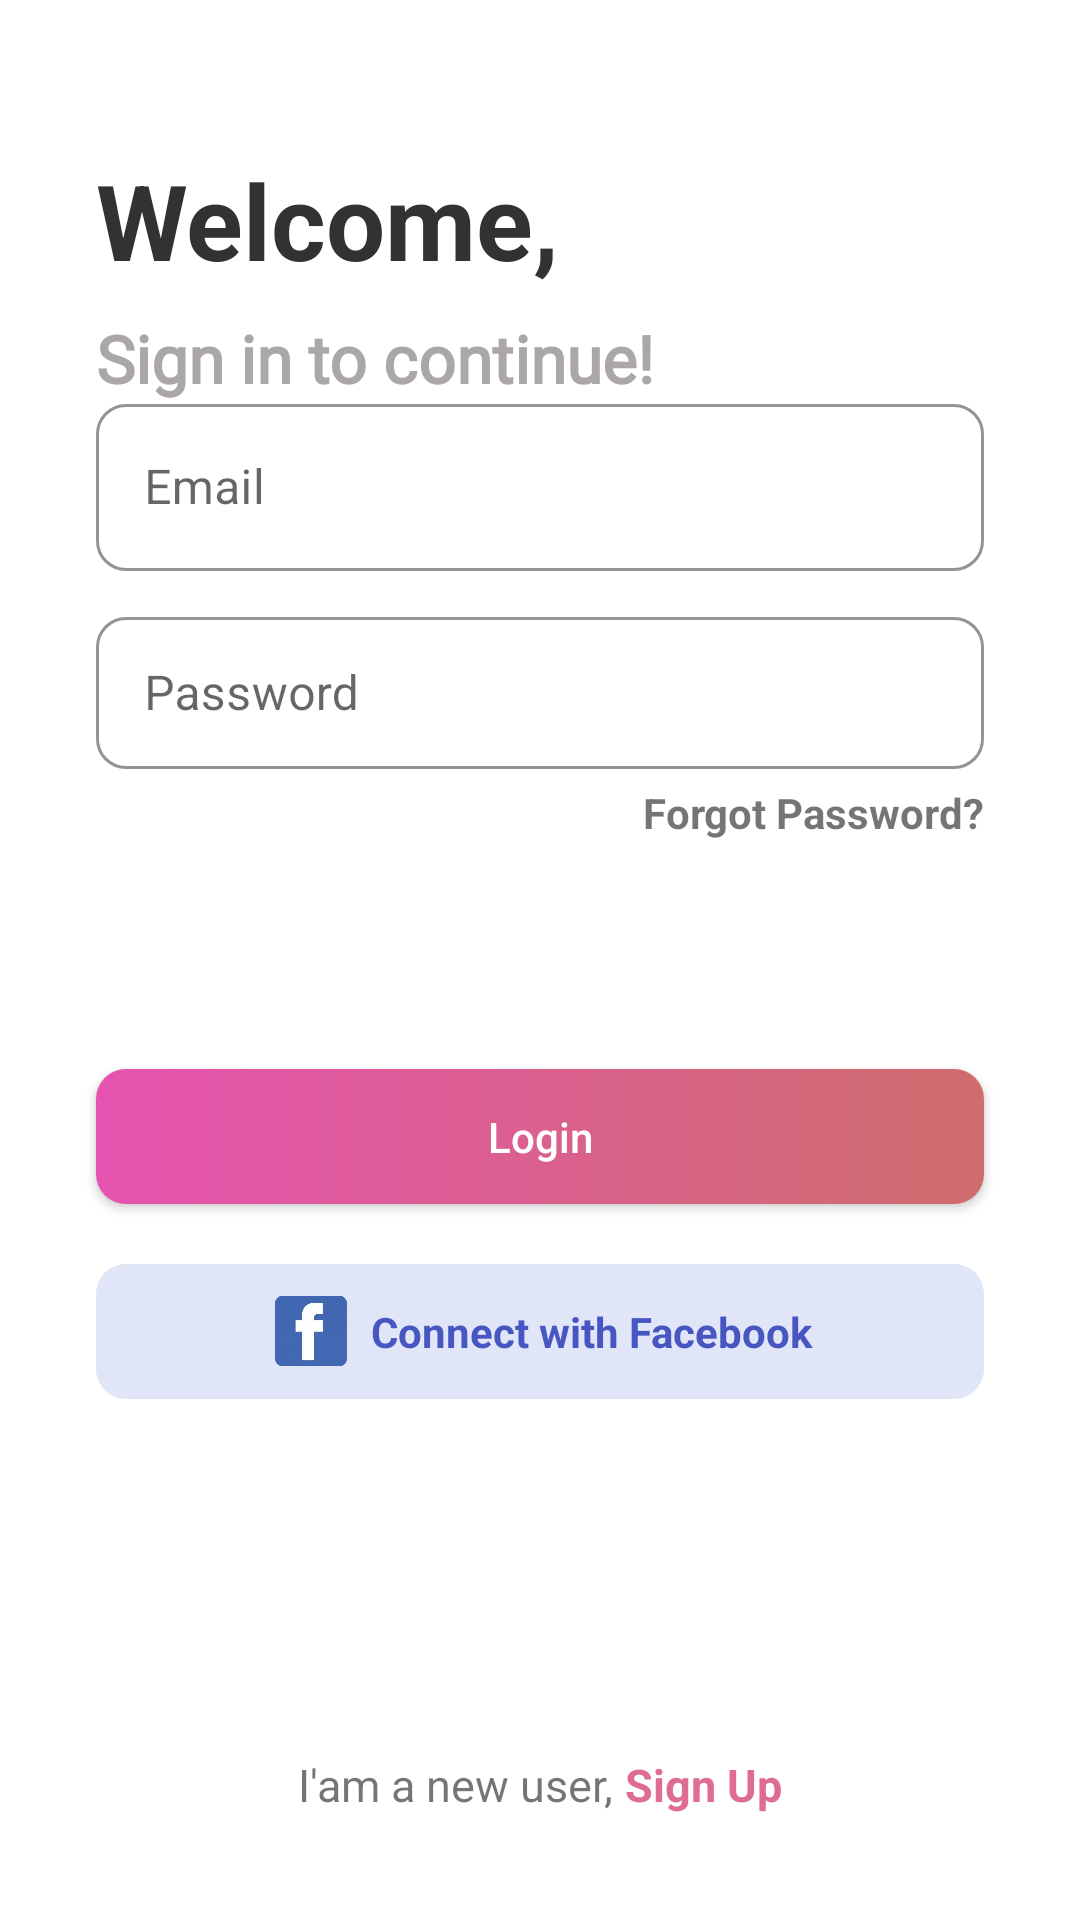

Reconstruct the res/layout file that produces this screen, plus the resources it refers to.
<!-- AndroidManifest.xml: application theme Theme.CinquexAssignment -->
<!-- res/layout/activity_main.xml -->
<?xml version="1.0" encoding="utf-8"?>
<androidx.constraintlayout.widget.ConstraintLayout xmlns:android="http://schemas.android.com/apk/res/android"
    xmlns:app="http://schemas.android.com/apk/res-auto"
    xmlns:tools="http://schemas.android.com/tools"
    android:layout_width="match_parent"
    android:layout_height="match_parent"
    tools:context=".MainActivity">

    <com.google.android.material.textfield.TextInputLayout
        android:id="@+id/passwordIL"
        style="@style/Widget.MaterialComponents.TextInputLayout.OutlinedBox"

        android:layout_width="match_parent"
        android:layout_height="wrap_content"
        android:layout_marginStart="32dp"
        android:layout_marginEnd="32dp"
        android:layout_marginBottom="10dp"
        android:hint="Email"
        app:hintTextColor="@color/black"
        app:boxStrokeColor="#DF6C91"
        app:boxCornerRadiusBottomEnd="10dp"
        app:boxCornerRadiusBottomStart="10dp"
        app:boxCornerRadiusTopEnd="10dp"
        app:boxCornerRadiusTopStart="10dp"
        app:layout_constraintBottom_toTopOf="@+id/confirmpassIL"
        app:layout_constraintEnd_toEndOf="@+id/confirmpassIL"
        app:layout_constraintStart_toStartOf="@+id/confirmpassIL">

        <com.google.android.material.textfield.TextInputEditText
            android:id="@+id/emailInputText"
            android:inputType="textEmailAddress"
            android:layout_width="match_parent"
            android:layout_height="wrap_content"
             />
    </com.google.android.material.textfield.TextInputLayout>

    <com.google.android.material.textfield.TextInputLayout
        android:id="@+id/confirmpassIL"
        style="@style/Widget.MaterialComponents.TextInputLayout.OutlinedBox"
        android:layout_width="match_parent"
        android:layout_height="56dp"
        android:layout_marginStart="32dp"
        android:layout_marginEnd="32dp"
        android:layout_marginBottom="100dp"
        android:hint="Password"
        app:boxStrokeColor="#DF6C91"
        app:hintTextColor="@color/black"
        app:boxCornerRadiusBottomEnd="10dp"
        app:boxCornerRadiusBottomStart="10dp"
        app:boxCornerRadiusTopEnd="10dp"
        app:boxCornerRadiusTopStart="10dp"
        app:layout_constraintBottom_toTopOf="@+id/signUpButton"
        app:layout_constraintEnd_toEndOf="@+id/signUpButton"
        app:layout_constraintStart_toStartOf="@+id/signUpButton">

        <com.google.android.material.textfield.TextInputEditText

            android:id="@+id/passInputText"
            android:layout_width="match_parent"
            android:layout_height="wrap_content"
            android:inputType="textPassword"
            />

    </com.google.android.material.textfield.TextInputLayout>

    <android.widget.Button
        android:id="@+id/signUpButton"
        android:layout_width="match_parent"
        android:layout_height="45dp"
        android:layout_marginStart="32dp"
        android:layout_marginEnd="32dp"
        android:background="@drawable/gradientbackground"
        android:text="Login"
        android:textAllCaps="false"
        android:textColor="@color/white"
        app:layout_constraintBottom_toBottomOf="parent"
        app:layout_constraintEnd_toEndOf="parent"
        app:layout_constraintHorizontal_bias="0.0"
        app:layout_constraintStart_toStartOf="parent"
        app:layout_constraintTop_toTopOf="parent"
        app:layout_constraintVertical_bias="0.599" />

    <TextView
        android:id="@+id/textView"
        android:layout_width="wrap_content"
        android:layout_height="wrap_content"
        android:layout_marginStart="32dp"
        android:layout_marginTop="50dp"
        android:text="Welcome,"
        android:textColor="#333131"
        android:textSize="35sp"
        android:textStyle="bold"
        app:layout_constraintStart_toStartOf="parent"
        app:layout_constraintTop_toTopOf="parent" />

    <TextView
        android:id="@+id/textView2"
        android:layout_width="wrap_content"
        android:layout_height="wrap_content"
        android:layout_marginTop="8dp"
        android:fontFamily="@font/roboto_bold"
        android:text="Sign in to continue!"
        android:textSize="22sp"
        android:textStyle="bold"
        android:textColor="#ACA7A7"
        app:layout_constraintEnd_toEndOf="@+id/textView"
        app:layout_constraintHorizontal_bias="0.0"
        app:layout_constraintStart_toStartOf="@+id/textView"
        app:layout_constraintTop_toBottomOf="@+id/textView" />

    <TextView
        android:id="@+id/forgotPassword"
        android:layout_width="wrap_content"
        android:layout_height="wrap_content"
        android:layout_marginTop="5dp"
        android:textStyle="bold"
        android:textColorHighlight="@color/black"
        android:text="Forgot Password?"
        app:layout_constraintEnd_toEndOf="@+id/confirmpassIL"
        app:layout_constraintTop_toBottomOf="@+id/confirmpassIL" />

    <ProgressBar
        android:id="@+id/progressBar"
        style="?android:attr/progressBarStyle"
        android:layout_width="wrap_content"
        android:layout_height="wrap_content"
        android:visibility="gone"
        app:layout_constraintBottom_toBottomOf="parent"
        app:layout_constraintEnd_toEndOf="parent"
        app:layout_constraintStart_toStartOf="parent"
        app:layout_constraintTop_toTopOf="parent" />

    <RelativeLayout
        android:layout_width="match_parent"
        android:layout_height="0dp"
        android:layout_marginBottom="35dp"
        android:gravity="center_horizontal"
        app:layout_constraintBottom_toBottomOf="parent"
        app:layout_constraintEnd_toEndOf="parent"
        app:layout_constraintStart_toStartOf="parent">

        <TextView
            android:id="@+id/textView4"
            android:layout_width="wrap_content"
            android:textSize="15sp"
            android:layout_height="wrap_content"
            android:text="I'am a new user, " />
        <TextView
            android:id="@+id/signupText"
            android:layout_toRightOf="@+id/textView4"
            android:layout_width="wrap_content"
            android:layout_height="wrap_content"
            android:textColor="#DF6C91"
            android:textStyle="bold"
            android:textSize="15sp"
            android:text="Sign Up"/>
    </RelativeLayout>

    <RelativeLayout
        android:id="@+id/fButton"
        android:gravity="center_horizontal"
        android:layout_width="match_parent"
        android:layout_marginRight="32dp"
        android:layout_marginLeft="32dp"
        android:layout_height="45dp"

        android:layout_marginTop="20dp"
        android:padding="5dp"
        android:background="@drawable/facebookbtnback"
        app:layout_constraintEnd_toEndOf="@+id/signUpButton"
        app:layout_constraintStart_toStartOf="@+id/signUpButton"
        app:layout_constraintTop_toBottomOf="@+id/signUpButton" >
        <ImageView
            android:layout_centerVertical="true"
            android:id="@+id/imageView"
            android:layout_margin="3dp"
            android:layout_width="24dp"
            android:layout_height="24dp"
            android:src="@drawable/facebookbtnimg"/>
        <TextView
            android:layout_toRightOf="@+id/imageView"
            android:layout_marginLeft="5dp"
            android:layout_width="wrap_content"
            android:text="Connect with Facebook"
            android:textStyle="bold"
            android:textColor="#4756C1"
            android:layout_centerVertical="true"
            android:layout_height="wrap_content"/>

    </RelativeLayout>

</androidx.constraintlayout.widget.ConstraintLayout>
<!-- resources referenced by this layout -->
<resources>
  <!-- drawable facebookbtnback (drawable) -->
  <?xml version="1.0" encoding="utf-8"?>
  <shape xmlns:android="http://schemas.android.com/apk/res/android" android:shape="rectangle">
      <solid android:color="#E1E5F8"/>
      <corners android:radius="10dp"/>
  </shape>
  <!-- drawable facebookbtnimg: png bitmap (drawable, 27534 bytes) -->
  <!-- drawable gradientbackground (drawable) -->
  <?xml version="1.0" encoding="utf-8"?>
  <shape xmlns:android="http://schemas.android.com/apk/res/android"
      android:shape="rectangle">
  <gradient android:angle="0" android:startColor="#E653B0" android:endColor="#CF6D6D"
      android:type="linear"/>
  <corners android:radius="10dp"/>
  </shape>
  <style name="Theme.CinquexAssignment" parent="Theme.MaterialComponents.DayNight.DarkActionBar">
          
          <item name="colorPrimary">@color/purple_500</item>
          <item name="colorPrimaryVariant">@color/white</item>
          <item name="colorOnPrimary">@color/black</item>
          <item name="android:windowLightStatusBar">true</item>
          
          <item name="colorSecondary">@color/teal_200</item>
          <item name="colorSecondaryVariant">@color/teal_700</item>
          <item name="colorOnSecondary">@color/black</item>
          
          <item name="android:statusBarColor" tools:targetApi="l">?attr/colorPrimaryVariant</item>
          
      </style>
  <!-- not gathered from this repository: default colours our renderer supplied (Android Studio template values) -->
  <color name="purple_500">#FF6200EE</color>
  <color name="teal_200">#FF03DAC5</color>
  <color name="teal_700">#FF018786</color>
  <color name="black">#FF000000</color>
  <color name="white">#FFFFFFFF</color>
</resources>
